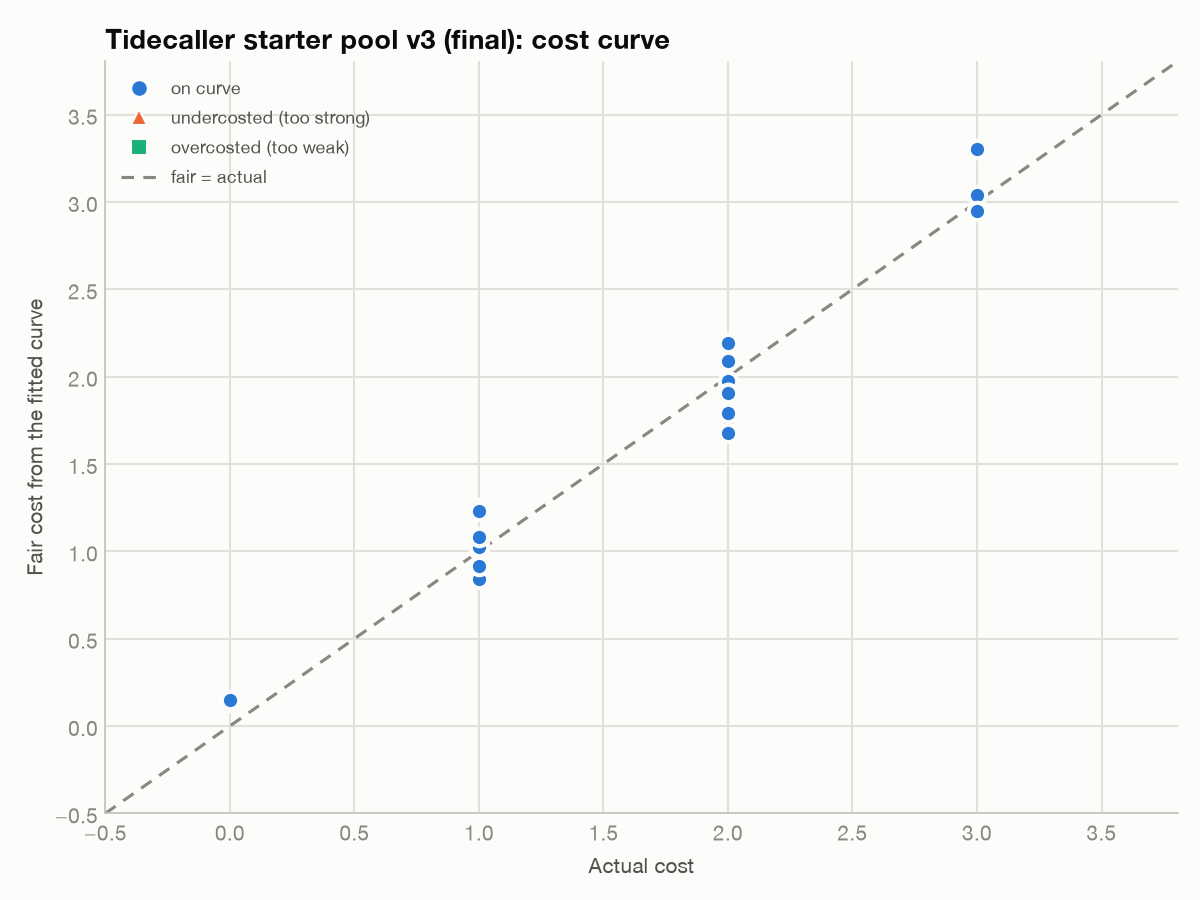

The file beside this chart, header and first rows:
name, cost, fair_cost, residual, verdict
Tidal Wave, 3.0, 3.31, 0.31, on curve
Riptide, 1.0, 1.25, 0.25, on curve
Mist Veil, 1.0, 1.23, 0.23, on curve
Breakwater, 2.0, 2.19, 0.19, on curve
Saltspray, 0.0, 0.15, 0.15, on curve
Neap Tide, 0.0, 0.14, 0.14, on curve
Rogue Wave, 2.0, 2.09, 0.09, on curve
Spindrift, 1.0, 1.08, 0.08, on curve
Brine Lash, 1.0, 1.08, 0.08, on curve
Maelstrom, 3.0, 3.04, 0.04, on curve
Undertow, 1.0, 1.04, 0.04, on curve
Ebb and Flow, 1.0, 1.03, 0.03, on curve
Kelp Snare, 1.0, 1.01, 0.01, on curve
Moonpull, 2.0, 1.98, -0.02, on curve
Abyssal Call, 3.0, 2.95, -0.05, on curve
Spring Tide, 1.0, 0.92, -0.08, on curve
Crest Breaker, 2.0, 1.91, -0.09, on curve
Deep Current, 2.0, 1.9, -0.1, on curve
Splash, 1.0, 0.89, -0.11, on curve
Brace, 1.0, 0.84, -0.16, on curve
Still Water, 2.0, 1.79, -0.21, on curve
Whirlpool, 2.0, 1.76, -0.24, on curve
Swell, 2.0, 1.75, -0.25, on curve
Drowned Bell, 2.0, 1.68, -0.32, on curve
